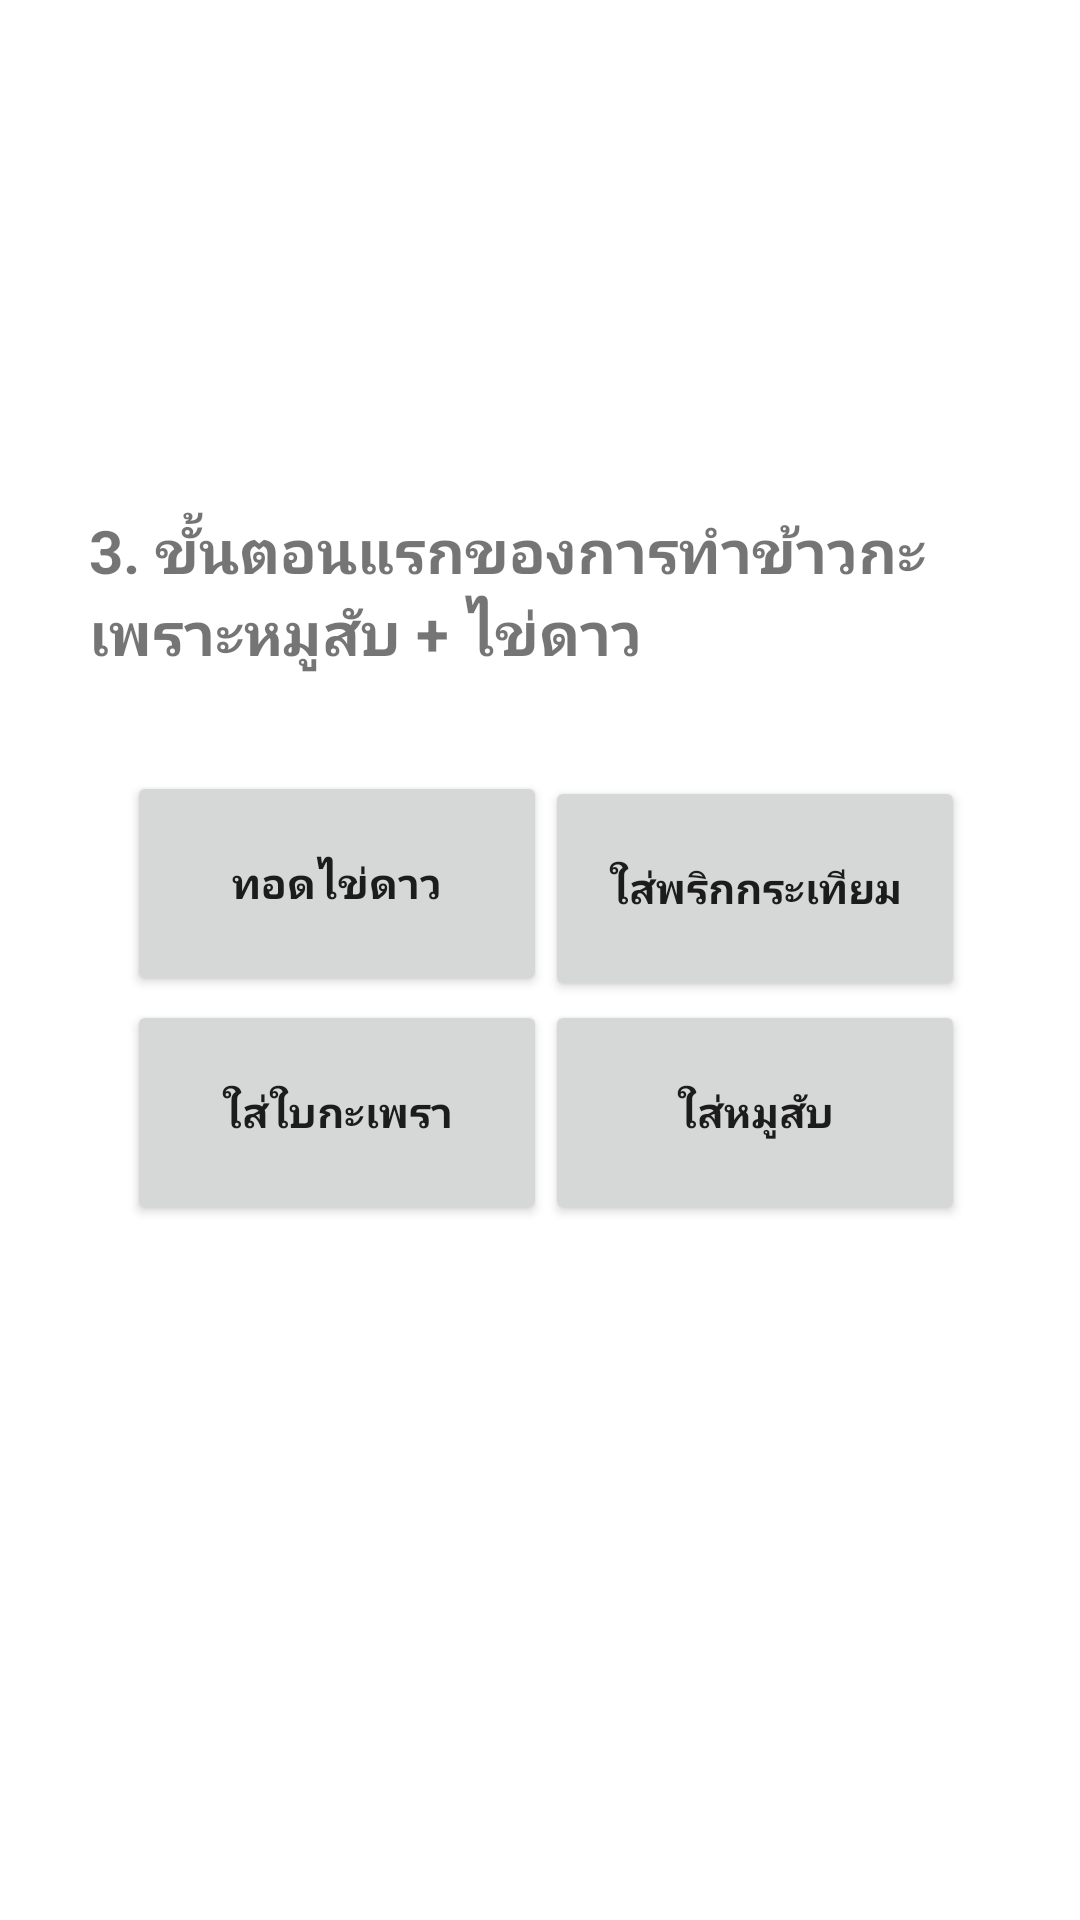

Write the Android layout XML for this screen, with the resource values it uses.
<!-- AndroidManifest.xml: application theme Theme.EZQUIZ02 -->
<!-- res/layout/activity_three.xml -->
<?xml version="1.0" encoding="utf-8"?>
<androidx.constraintlayout.widget.ConstraintLayout xmlns:android="http://schemas.android.com/apk/res/android"
    xmlns:app="http://schemas.android.com/apk/res-auto"
    xmlns:tools="http://schemas.android.com/tools"
    android:layout_width="match_parent"
    android:layout_height="match_parent"
    tools:context=".three">

    <Button
        android:id="@+id/a"
        android:layout_width="140dp"
        android:layout_height="75dp"
        android:text="ทอดไข่ดาว"
        android:textStyle="bold"
        app:layout_constraintBottom_toBottomOf="parent"
        app:layout_constraintEnd_toEndOf="parent"
        app:layout_constraintHorizontal_bias="0.192"
        app:layout_constraintStart_toStartOf="parent"
        app:layout_constraintTop_toTopOf="parent"
        app:layout_constraintVertical_bias="0.455" />

    <Button
        android:id="@+id/d"
        android:layout_width="140dp"
        android:layout_height="75dp"
        android:text="ใส่หมูสับ"
        android:textStyle="bold"
        app:layout_constraintBottom_toBottomOf="parent"
        app:layout_constraintEnd_toEndOf="parent"
        app:layout_constraintHorizontal_bias="0.825"
        app:layout_constraintStart_toStartOf="parent"
        app:layout_constraintTop_toTopOf="parent"
        app:layout_constraintVertical_bias="0.59" />

    <Button
        android:id="@+id/b"
        android:layout_width="140dp"
        android:layout_height="75dp"
        android:text="ใส่พริกกระเทียม"
        android:textStyle="bold"
        app:layout_constraintBottom_toBottomOf="parent"
        app:layout_constraintEnd_toEndOf="parent"
        app:layout_constraintHorizontal_bias="0.825"
        app:layout_constraintStart_toStartOf="parent"
        app:layout_constraintTop_toTopOf="parent"
        app:layout_constraintVertical_bias="0.458" />

    <Button
        android:id="@+id/c"
        android:layout_width="140dp"
        android:layout_height="75dp"
        android:text="ใส่ใบกะเพรา"
        android:textStyle="bold"
        app:layout_constraintBottom_toBottomOf="parent"
        app:layout_constraintEnd_toEndOf="parent"
        app:layout_constraintHorizontal_bias="0.192"
        app:layout_constraintStart_toStartOf="parent"
        app:layout_constraintTop_toTopOf="parent"
        app:layout_constraintVertical_bias="0.59" />

    <TextView
        android:id="@+id/textView5"
        android:layout_width="300dp"
        android:layout_height="100dp"
        android:text="3. ขั้นตอนแรกของการทำข้าวกะเพราะหมูสับ + ไข่ดาว"
        android:textSize="20sp"
        android:textStyle="bold"
        app:layout_constraintBottom_toBottomOf="parent"
        app:layout_constraintEnd_toEndOf="parent"
        app:layout_constraintHorizontal_bias="0.495"
        app:layout_constraintStart_toStartOf="parent"
        app:layout_constraintTop_toTopOf="parent"
        app:layout_constraintVertical_bias="0.315" />
</androidx.constraintlayout.widget.ConstraintLayout>
<!-- resources referenced by this layout -->
<resources>
  <style name="Theme.EZQUIZ02" parent="Theme.MaterialComponents.DayNight.DarkActionBar">
          
          <item name="colorPrimary">@color/purple_500</item>
          <item name="colorPrimaryVariant">@color/purple_700</item>
          <item name="colorOnPrimary">@color/white</item>
          
          <item name="colorSecondary">@color/teal_200</item>
          <item name="colorSecondaryVariant">@color/teal_700</item>
          <item name="colorOnSecondary">@color/black</item>
          
          <item name="android:statusBarColor">?attr/colorPrimaryVariant</item>
          
      </style>
  <!-- not gathered from this repository: default colours our renderer supplied (Android Studio template values) -->
  <color name="purple_500">#FF6200EE</color>
  <color name="purple_700">#FF3700B3</color>
  <color name="teal_200">#FF03DAC5</color>
  <color name="teal_700">#FF018786</color>
  <color name="black">#FF000000</color>
  <color name="white">#FFFFFFFF</color>
</resources>
